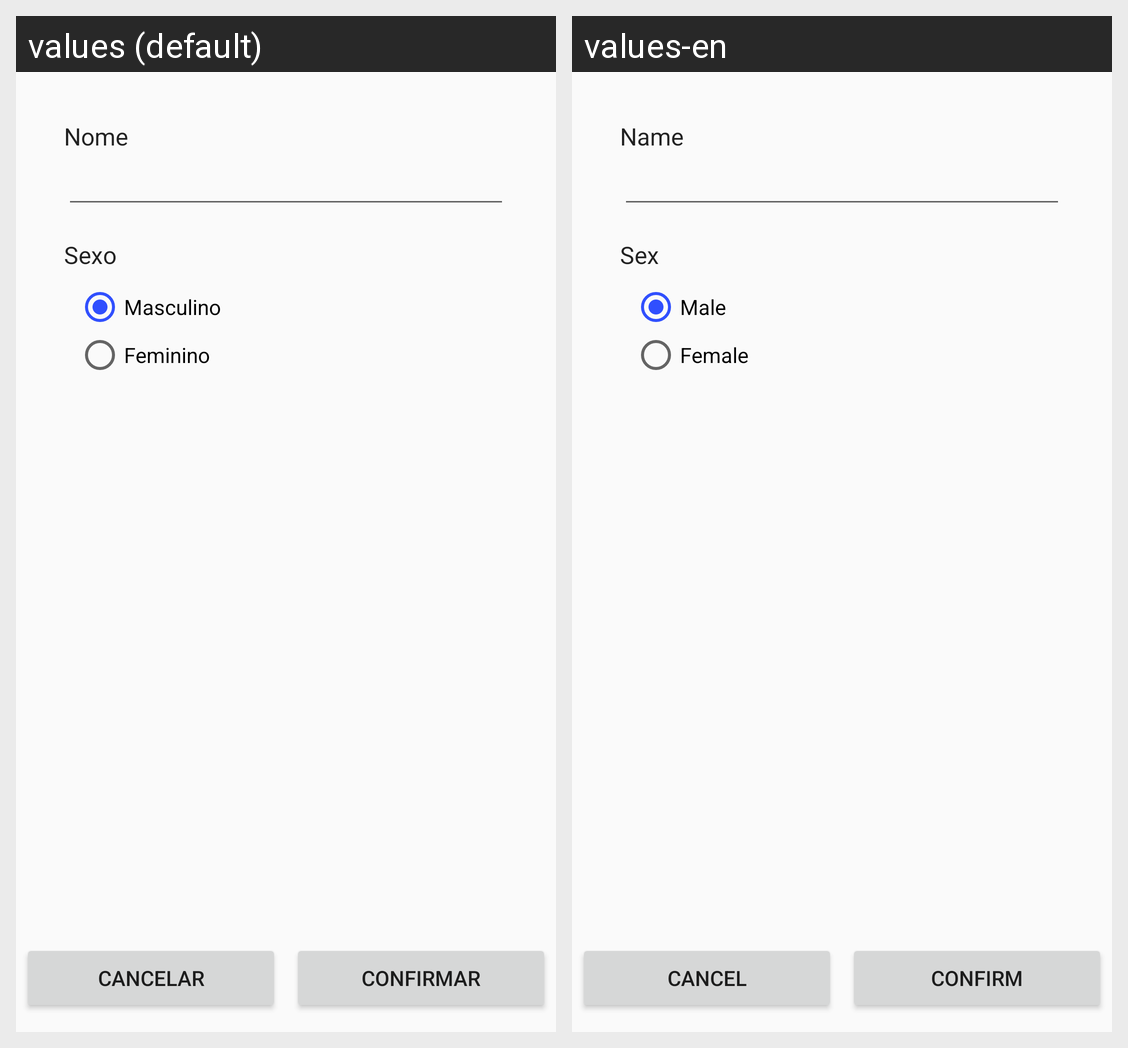

Translations of the strings shown on this Android screen, per locale in the grid:
Android screen res/layout/fragment_data_friend.xml rendered under 2 locales, left to right: values (default), values-en. Device: Nexus 5 (rendered at 1080×1920; each locale shown at half size, 540×960, under a caption strip naming it); theme AppTheme.
Strings drawn on this screen, with the default value and each locale's value (text and hints the layout hard-codes, and strings that could not be matched under every locale, appear in the picture but are not listed):

friend_name
  values: Nome
  values-en: Name

friend_sex
  values: Sexo
  values-en: Sex

sex_male
  values: Masculino
  values-en: Male

sex_female
  values: Feminino
  values-en: Female

btn_cancel
  values: Cancelar
  values-en: Cancel

btn_confirm
  values: Confirmar
  values-en: Confirm
